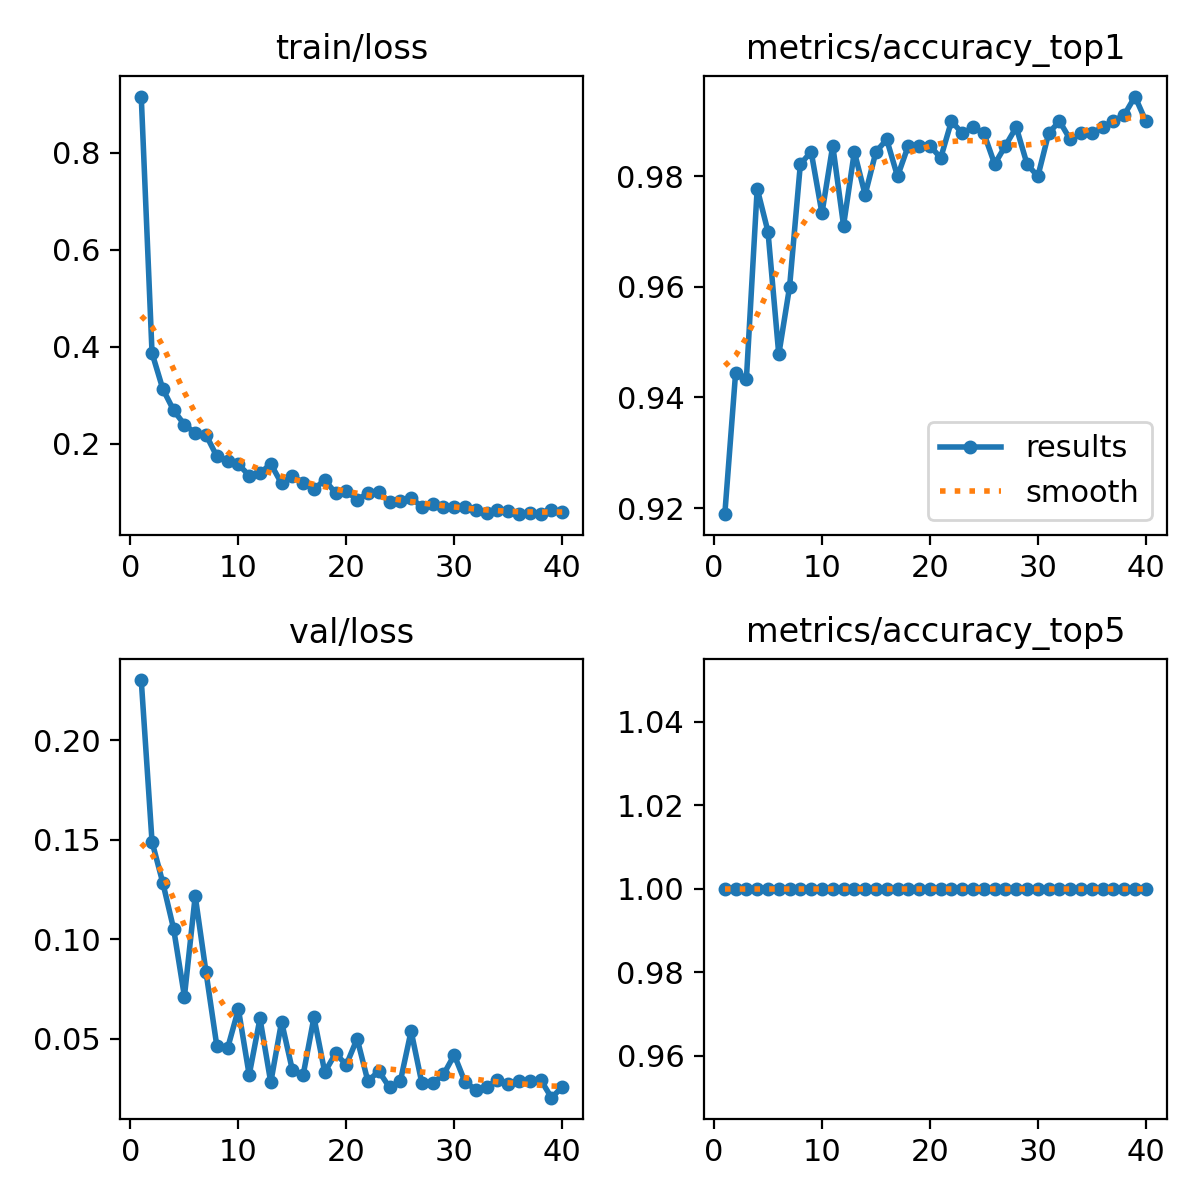

Data behind this chart, as committed beside it:
epoch, time, train/loss, metrics/accuracy_top1, metrics/accuracy_top5, val/loss, lr/pg0, lr/pg1, lr/pg2
1, 24.91, 0.9159, 0.9189, 1, 0.2304, 0.0004135, 0.0004135, 0.0004135
2, 50.61, 0.3869, 0.9444, 1, 0.1491, 0.0008096, 0.0008096, 0.0008096
3, 76.61, 0.3126, 0.9433, 1, 0.1284, 0.001185, 0.001185, 0.001185
4, 101.2, 0.2689, 0.9778, 1, 0.1053, 0.001157, 0.001157, 0.001157
5, 126.2, 0.2392, 0.97, 1, 0.07127, 0.001126, 0.001126, 0.001126
6, 152.4, 0.2219, 0.9478, 1, 0.1218, 0.001095, 0.001095, 0.001095
7, 178.4, 0.2183, 0.96, 1, 0.08352, 0.001064, 0.001064, 0.001064
8, 202.8, 0.1739, 0.9822, 1, 0.04648, 0.001033, 0.001033, 0.001033
9, 228.9, 0.1637, 0.9844, 1, 0.04526, 0.001002, 0.001002, 0.001002
10, 253, 0.1575, 0.9733, 1, 0.06493, 0.0009716, 0.0009716, 0.0009716
11, 278.6, 0.1342, 0.9856, 1, 0.03181, 0.0009406, 0.0009406, 0.0009406
12, 303, 0.1393, 0.9711, 1, 0.06024, 0.0009097, 0.0009097, 0.0009097
13, 328.4, 0.1581, 0.9844, 1, 0.02806, 0.0008787, 0.0008787, 0.0008787
14, 353.1, 0.118, 0.9767, 1, 0.05859, 0.0008478, 0.0008478, 0.0008478
15, 378.3, 0.1339, 0.9844, 1, 0.03428, 0.0008169, 0.0008169, 0.0008169
16, 404.1, 0.1186, 0.9867, 1, 0.03183, 0.0007859, 0.0007859, 0.0007859
17, 428.1, 0.1065, 0.98, 1, 0.06077, 0.000755, 0.000755, 0.000755
18, 454, 0.1248, 0.9856, 1, 0.03322, 0.0007241, 0.0007241, 0.0007241
19, 478.1, 0.09832, 0.9856, 1, 0.04262, 0.0006931, 0.0006931, 0.0006931
20, 503.6, 0.1025, 0.9856, 1, 0.03692, 0.0006622, 0.0006622, 0.0006622
21, 528.9, 0.08425, 0.9833, 1, 0.05007, 0.0006312, 0.0006312, 0.0006312
22, 554.8, 0.09791, 0.99, 1, 0.02858, 0.0006003, 0.0006003, 0.0006003
23, 579, 0.09944, 0.9878, 1, 0.03382, 0.0005694, 0.0005694, 0.0005694
24, 604.8, 0.07979, 0.9889, 1, 0.02552, 0.0005384, 0.0005384, 0.0005384
25, 629, 0.08233, 0.9878, 1, 0.02854, 0.0005075, 0.0005075, 0.0005075
26, 655, 0.08777, 0.9822, 1, 0.05391, 0.0004766, 0.0004766, 0.0004766
27, 679.5, 0.06977, 0.9856, 1, 0.02761, 0.0004456, 0.0004456, 0.0004456
28, 704.7, 0.07587, 0.9889, 1, 0.02759, 0.0004147, 0.0004147, 0.0004147
29, 729.8, 0.06972, 0.9822, 1, 0.03207, 0.0003837, 0.0003837, 0.0003837
30, 756, 0.06861, 0.98, 1, 0.04189, 0.0003528, 0.0003528, 0.0003528
31, 781.3, 0.07022, 0.9878, 1, 0.0282, 0.0003219, 0.0003219, 0.0003219
32, 806.1, 0.06364, 0.99, 1, 0.02442, 0.0002909, 0.0002909, 0.0002909
33, 831.5, 0.05768, 0.9867, 1, 0.02597, 0.00026, 0.00026, 0.00026
34, 856.5, 0.06246, 0.9878, 1, 0.02924, 0.0002291, 0.0002291, 0.0002291
35, 881.4, 0.06129, 0.9878, 1, 0.02745, 0.0001981, 0.0001981, 0.0001981
36, 906.3, 0.05461, 0.9889, 1, 0.02895, 0.0001672, 0.0001672, 0.0001672
37, 930.8, 0.05758, 0.99, 1, 0.02884, 0.0001363, 0.0001363, 0.0001363
38, 955, 0.05485, 0.9911, 1, 0.02946, 0.0001053, 0.0001053, 0.0001053
39, 978.2, 0.06276, 0.9944, 1, 0.0204, 7.4375e-05, 7.4375e-05, 7.4375e-05
40, 1002, 0.06005, 0.99, 1, 0.02566, 4.34375e-05, 4.34375e-05, 4.34375e-05
